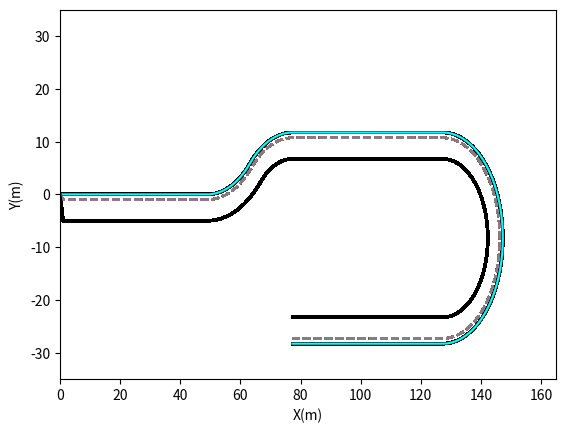

This figure's Python source: (Note: this script raises an exception after producing the figure.)
import math
import numpy as np
import matplotlib.pyplot as plt


def environment_load():  # This function is used for making lanes
    rows = 11
    cols = 300
    str_cols = 50
    first_cols = 75
    second_cols = 100
    straight_cols2 = 150
    third_cols = 250

    lane = np.zeros((4, rows, cols))

    dx = 1.0
    dy = 1.0

    c_row = 6
    x = 0
    y = 0

    for we in range(0, str_cols):
        lane[0, c_row - 1, we] = x
        lane[1, c_row - 1, we] = y
        lane[2, c_row - 1, we] = 0
        lane[3, c_row - 1, we] = 0
        x = x + dx

    r0 = 20
    dth = 0.25 * math.pi / (first_cols - str_cols)
    x = lane[0, c_row - 1, str_cols - 1]
    y = lane[1, c_row - 1, str_cols - 1]
    th = dth

    for we in range(str_cols, first_cols):
        lane[0, c_row - 1, we] = x + r0 * math.sin(th)
        lane[1, c_row - 1, we] = y + r0 * (1 - math.cos(th))
        lane[2, c_row - 1, we] = th
        lane[3, c_row - 1, we] = th
        th = th + dth

    dth = 0.25 * math.pi / (second_cols - first_cols)
    th = 0.25 * math.pi + dth
    x = lane[0, c_row - 1, first_cols - 1]
    y = lane[1, c_row - 1, first_cols - 1]

    for we in range(first_cols, second_cols):
        lane[0, c_row - 1, we] = x + r0 * math.cos(0.25 * math.pi) - r0 * math.cos(th)
        lane[1, c_row - 1, we] = y + r0 * math.sin(th) - r0 * math.sin(0.25 * math.pi)
        lane[2, c_row - 1, we] = 1.5 * math.pi - th
        lane[3, c_row - 1, we] = 0.5 * math.pi - th
        th = th + dth

    x = lane[0, c_row - 1, second_cols - 1]
    y = lane[1, c_row - 1, second_cols - 1]
    for we in range(second_cols, straight_cols2):
        lane[0, c_row - 1, we] = x + dx
        lane[1, c_row - 1, we] = y
        lane[2, c_row - 1, we] = math.pi
        lane[3, c_row - 1, we] = 0
        x = x + dx

    dth = math.pi / (third_cols - straight_cols2)
    th = math.pi / 2 + dth
    x = lane[0, c_row - 1, straight_cols2 - 1]
    y = lane[1, c_row - 1, straight_cols2 - 1]
    for we in range(straight_cols2, third_cols):
        lane[0, c_row - 1, we] = x - r0 * math.cos(th)
        lane[1, c_row - 1, we] = y - r0 * (1 - math.sin(th))
        lane[2, c_row - 1, we] = th
        lane[3, c_row - 1, we] = 0.5 * math.pi - th
        th = th + dth

    x = lane[0, c_row - 1, third_cols - 1]
    y = lane[1, c_row - 1, third_cols - 1]
    for we in range(third_cols, cols):
        lane[0, c_row - 1, we] = x - dx
        lane[1, c_row - 1, we] = y
        lane[2, c_row - 1, we] = 0
        lane[3, c_row - 1, we] = math.pi
        x = x - dx

    for c in range(1, cols):
        x = lane[0, c_row - 1, c]
        y = lane[1, c_row - 1, c]
        th = lane[2, c_row - 1, c]
        th_real = lane[3, c_row - 1, c]

        for we in range(0, c_row - 1):
            lane[0, we, c] = x
            lane[1, we, c] = y
            lane[2, we, c] = th
            lane[3, we, c] = th_real

        x = lane[0, c_row - 1, c]
        y = lane[1, c_row - 1, c]
        th = lane[2, c_row - 1, c]
        th_real = lane[3, c_row - 1, c]

        for we in range(c_row - 1, rows):
            lane[0, we, c] = x
            lane[1, we, c] = y
            lane[2, we, c] = th
            lane[3, we, c] = th_real
            x = x + dx * math.sin(th_real)
            y = y - dy * math.cos(th_real)

    # plt.plot(lane[0, c_row - 1, :], lane[1, c_row - 1, :], 'o')
    # plt.axis([0, cols, -60, 30])
    # plt.show()
    return lane


def curvature_fn(x, y):
    dx = np.gradient(x)
    ddx = np.gradient(dx)
    dy = np.gradient(y)
    ddy = np.gradient(dy)
    A = np.multiply(dx, ddy)
    B = np.multiply(dy, ddx)
    C = np.subtract(A, B)
    D = np.multiply(dx, dx)
    E = np.multiply(dy, dy)
    F = np.add(D, E)
    G = np.power(F, 1.5)
    k_matrix = np.divide(C, G)
    return k_matrix


def menger_curv(x, y):
    k_matrix = np.zeros((len(x), 1))
    for qq in range(1, len(x) - 1):
        area1 = x[qq - 1] * (y[qq] - y[qq + 1])
        area2 = x[qq] * (y[qq + 1] - y[qq - 1])
        area3 = x[qq + 1] * (y[qq - 1] - y[qq])
        area = 0.5 * (area1 + area2 + area3)
        s1 = math.sqrt((x[qq - 1] - x[qq]) ** 2 + (y[qq - 1] - y[qq]) ** 2)
        s2 = math.sqrt((x[qq + 1] - x[qq]) ** 2 + (y[qq + 1] - y[qq]) ** 2)
        s3 = math.sqrt((x[qq - 1] - x[qq + 1]) ** 2 + (y[qq - 1] - y[qq + 1]) ** 2)
        s4 = s1 * s2 * s3
        result = area / s4
        k_matrix[qq] = 4 * result
    k_matrix[0] = k_matrix[1]
    k_matrix[len(x) - 1] = k_matrix[len(x) - 2]
    return k_matrix


def vel_prof(x, y, v0, a0, t0, current_state):
    global v_obs, V_max, critical_dis, follow_dis, dyn_x, dyn_y, dyn1_x, dyn1_y
    length_of_array_x = len(x)
    vel_matrix = np.zeros(length_of_array_x)
    longitudinal_acceleration = np.zeros(length_of_array_x)
    wt = np.zeros(length_of_array_x)
    current_time = np.zeros(length_of_array_x)
    c = menger_curv(x, y)
    a_lat_max = 0.2
    a_long_max = 0.5
    vel_matrix[0] = v0
    current_time[0] = t0
    longitudinal_acceleration[0] = a0

    def zero():  # clear road ahead
        max_v = V_max
        long_acc = a_long_max
        return max_v, long_acc

    def one():  # follow the vehicle ahead in same lane
        max_v = min(v_obs, V_max)
        acc = 0.5 * (max_v ** 2 - v0 ** 2) / (math.sqrt((x[0] - dyn_x) ** 2 + (y[0] - dyn_y) ** 2) - follow_dis)
        long_acc = min(acc, a_long_max)
        return max_v, long_acc

    def two():  # overtake the vehicle ahead
        max_v = V_max
        long_acc = a_long_max
        return max_v, long_acc

    def three():  # emergency braking
        dis = math.sqrt((x[0] - dyn1_x) ** 2 + ((y[0] - dyn1_y) ** 2) - critical_dis)
        max_v = 0.0
        long_acc = max(-v0 ** 2 / (2 * abs(dis)), -V_max)
        return max_v, long_acc

    def five():  # horizon exceeded
        max_v = V_max
        long_acc = a_long_max
        return max_v, long_acc

    def number(argument):  # defining switch function
        switcher = {
            0: zero,
            1: one,
            2: two,
            3: three,
            5: five
        }
        func = switcher.get(argument, "Invalid state")
        return func()

    v_max, acc_long = number(current_state)

    for o in range(1, length_of_array_x):
        if c[o] != 0:  # turning is required
            v_all = min(v_max, math.sqrt(a_lat_max / abs(c[o])))
            temp = math.sqrt(
                vel_matrix[o - 1] ** 2 + 2 * acc_long * math.sqrt((x[o - 1] - x[o]) ** 2 + (y[o - 1] - y[o]) ** 2))
            vel_matrix[o] = max(min(temp, v_all), 0)  # ensure non-negative value of velocity

            temp1 = (vel_matrix[o] ** 2 - vel_matrix[o - 1] ** 2) / (
                    2 * math.sqrt((x[o - 1] - x[o]) ** 2 + (y[o - 1] - y[o]) ** 2))
            longitudinal_acceleration[o] = min(temp1, acc_long)

            wt[0] = np.dot(v0, c[o])
            wt[o] = np.dot(vel_matrix[o], c[o])

            if vel_matrix[o] == vel_matrix[o - 1] and vel_matrix[o] == 0:
                current_time[o] = current_time[o - 1] + 1

            elif vel_matrix[o] == vel_matrix[o - 1] and vel_matrix[o] != 0:
                current_time[o] = current_time[o - 1] + (math.sqrt((x[o - 1] - x[o]) ** 2 + (y[o - 1] - y[o]) ** 2)) / \
                                  vel_matrix[o - 1]

            else:
                current_time[o] = current_time[o - 1] + (vel_matrix[o] - vel_matrix[o - 1]) / longitudinal_acceleration[
                    o]

        else:
            temp = math.sqrt(
                (vel_matrix[o - 1] ** 2) + 2 * acc_long * math.sqrt((x[o - 1] - x[o]) ** 2 + (y[o - 1] - y[o]) ** 2))
            vel_matrix[o] = max(min(temp, v_max), 0)

            temp1 = ((vel_matrix[o] ** 2) - (vel_matrix[o - 1] ** 2)) / (
                    2 * math.sqrt((x[o - 1] - x[o]) ** 2 + (y[o - 1] - y[o]) ** 2))
            longitudinal_acceleration[o] = min(temp1, acc_long)

            wt[0] = 0
            wt[o] = 0

            if vel_matrix[o] == vel_matrix[o - 1] and vel_matrix[o] == 0:
                current_time[o] = current_time[o - 1] + 1

            elif vel_matrix[o] == vel_matrix[o - 1] and vel_matrix[o] != 0:
                current_time[o] = current_time[o - 1] + (math.sqrt((x[o - 1] - x[o]) ** 2 + (y[o - 1] - y[o]) ** 2)) / \
                                  vel_matrix[o - 1]

            else:
                current_time[o] = current_time[o - 1] + (vel_matrix[o] - vel_matrix[o - 1]) / longitudinal_acceleration[
                    o]

    vel_matrix[0] = v0
    longitudinal_acceleration[0] = a0
    current_time[0] = t0

    return x, y, vel_matrix, longitudinal_acceleration, wt, current_time


def overtake_1(a_store, b_store, store_x, store_y, T_initial, kk, tang_m, perpendicular_m, index_number):
    global T_fin, theta4_n, ad_n, vd_n, wd_n
    trajectory1 = 5
    num_t = 10
    td_n = T_initial

    for tr in range(0, trajectory1):
        iterate = 0
        while iterate == 0 and tr == kk:
            if tang_m == 0:
                p = np.array([a_store[5, tr],
                              a_store[4, tr],
                              a_store[3, tr],
                              a_store[2, tr],
                              a_store[1, tr],
                              a_store[0, tr] - xq[index_number + 1]])

                time = np.roots(p)
                for mm in range(0, len(time)):
                    if time[mm].imag == 0:
                        if time[mm] > 0:
                            T_fin = time[mm].real

            else:
                p = [[b_store[5, tr] - perpendicular_m * a_store[5, tr]],
                     [b_store[4, tr] - perpendicular_m * a_store[4, tr]],
                     [b_store[3, tr] - perpendicular_m * a_store[3, tr]],
                     [b_store[2, tr] - perpendicular_m * a_store[2, tr]],
                     [b_store[1, tr] - perpendicular_m * a_store[1, tr]],
                     [b_store[0, tr] - perpendicular_m * a_store[0, tr] + perpendicular_m * xq[index_number + 1] - yq[
                         index_number + 1]]]
                time = np.roots(p)
                for mm in range(0, len(time)):
                    if time[mm].imag == 0:
                        if time[mm] > 0:
                            T_fin = time[mm].real

            for ii in range(0, num_t + 1):
                xd_n[ii] = np.dot(np.array([1, td_n, td_n ** 2, td_n ** 3, td_n ** 4, td_n ** 5], ndmin=2),
                                  a_store[:, 0])
                yd_n[ii] = np.dot(np.array([1, td_n, td_n ** 2, td_n ** 3, td_n ** 4, td_n ** 5], ndmin=2),
                                  b_store[:, 0])
                td_n = td_n + (T_fin - T_initial) / num_t

            curv = menger_curv(xd_n, yd_n)
            A = np.array([0, 1, 2 * T_fin, 3 * T_fin ** 2, 4 * T_fin ** 3, 5 * T_fin ** 4])
            B = np.dot(A, a_store[:, 0])
            C = np.dot(A, b_store[:, 0])
            vd_n = max(min(math.sqrt(B * B + C * C), V_max), 0)
            wd_n = vd_n * curv[num_t][0]
            D = np.array([0, 0, 2, 6 * T_fin, 12 * (T_fin ** 2), 20 * (T_fin ** 3)], ndmin=2)
            E = np.dot(D, a_store[:, 0])
            F = np.dot(D, b_store[:, 0])
            ad_n = min(math.sqrt(F * F + E * E), 1.2)

            for mm in range(0, num_t):
                if xq[index_number + 1] - xq[index_number] < 0:
                    theta44[mm, 0] = math.pi + math.atan((yd_n[mm + 1] - yd_n[mm]) / (xd_n[mm + 1] - xd_n[mm]))
                else:
                    theta44[mm, 0] = math.atan((yd_n[mm + 1] - yd_n[mm]) / xd_n[mm + 1] - xd_n[mm])

            theta4_n = theta44[num_t][0]
            store_x[:, tr:tr + 1] = xd_n
            store_y[:, tr:tr + 1] = yd_n
            iterate = iterate + 1
    print("i am overatking 1")

    return store_x, store_y, vd_n, ad_n, wd_n, theta4_n, T_fin


def overtake_1_2(a_store, b_store, store_x, store_y, T_initial, tang_m, perpendicular_m, index_no):
    global T_fin, theta4_n, ad_n, vd_n, wd_n
    trajectory2 = 1
    num_t = 10
    td_n = T_initial

    for tr in range(0, trajectory2):
        iterate = 0
        while iterate == 0:
            if tang_m == 0:
                p = [[a_store[5, tr]]
                     [a_store[4, tr]]
                     [a_store[3, tr]]
                     [a_store[2, tr]]
                     [a_store[1, tr]]
                     [a_store[0, tr] - xq[index_no + 1]]]
                time = np.roots(p)
                for nn in range(0, len(time)):
                    if ~any(np.imag(time[nn])) == 1:
                        if time[nn] > 0:
                            T_fin = time[nn]

            else:
                p = [[b_store[5, tr] - perpendicular_m * a_store[5, tr]],
                     [b_store[4, tr] - perpendicular_m * a_store[4, tr]],
                     [b_store[3, tr] - perpendicular_m * a_store[3, tr]],
                     [b_store[2, tr] - perpendicular_m * a_store[2, tr]],
                     [b_store[1, tr] - perpendicular_m * a_store[1, tr]],
                     [b_store[0, tr] - perpendicular_m * a_store[0, tr] + perpendicular_m * xq[index_no + 1] - yq[
                         index_no + 1]]]
                time = np.roots(p)
                for nn in range(0, len(time)):
                    if ~any(np.imag(time[nn])) == 1:
                        if time[nn] > 0:
                            T_fin = time[nn]

            for ii in range(0, num_t + 1):
                xd_n[ii, 0] = np.dot([1, td_n, td_n ** 2, td_n ** 3, td_n ** 4, td_n ** 5], a_store[:, tr])
                yd_n[ii, 0] = np.dot([1, td_n, td_n ** 2, td_n ** 3, td_n ** 4, td_n ** 5], b_store[:, tr])
                td_n = td_n + (T_fin - T_initial) / num_t

            curv = curvature_fn(xd_n, yd_n)
            A = np.array([0, 1, 2 * T_fin, 3 * T_fin ** 2, 4 * T_fin ** 3, 5 * T_fin ** 4])
            B = np.dot(A, a_store)
            C = np.dot(A, b_store)
            vd_n = max(min(math.sqrt(B * B + C * C), V_max), 0)
            wd_n = vd_n * curv[num_t + 1][0]
            D = np.array([0, 0, 2, 6 * T_fin, 12 * T_fin ^ 2, 20 * T_fin ^ 3])
            E = np.dot(D, a_store)
            F = np.dot(E, b_store)
            ad_n = min(math.sqrt(F * F + E * E), 1.2)

            for nn in range(0, num_t):
                if xq[index_no + 1] - xq[index_no] < 0:
                    theta4[nn, 0] = math.pi + math.atan((yd_n[nn + 1] - yd_n[nn]) / xd_n[nn + 1] - xd_n[nn])
                else:
                    theta4[nn, 0] = math.atan((yd_n[nn + 1] - yd_n[nn]) / xd_n[nn + 1] - xd_n[nn])

            theta4_n = theta4[num_t, 0]

            store_x[:, tr] = xd_n
            store_y[:, tr] = yd_n
            iterate = iterate + 1
    print(" i am overtaking2")

    return store_x, store_y, vd_n, ad_n, wd_n, theta4_n, T_fin


def initialization1(velocity, acceleration_in_x, omega, time, p, indexes, angle):
    global xq, yq, trajectory
    trajectory = 1
    v_i = velocity[p]
    v_f = velocity[p + 1]
    t_i = 0.0
    t_f = time[p + 1] - time[p]
    w_i = omega[p]
    w_f = omega[p + 1]
    a_i = acceleration_in_x[p]
    a_f = acceleration_in_x[p + 1]

    m_tang2 = (yq[indexes + 2] - yq[indexes + 1]) / (xq[indexes + 2] - xq[indexes + 1])
    if xq[indexes + 1] - xq[indexes] < 0:
        theta2 = math.pi + math.atan(m_tang2)
    else:
        theta2 = math.atan(m_tang2)

    P_matrix = np.array([[1, t_i, t_i ** 2, t_i ** 3, t_i ** 4, t_i ** 5],
                         [0, 1, 2 * t_i, 3 * (t_i ** 2), 4 * (t_i ** 3), 5 * (t_i ** 4)],
                         [0, 0, 2, 6 * t_i, 12 * (t_i ** 2), 20 * (t_i ** 3)],
                         [1, t_f, t_f ** 2, t_f ** 3, t_f ** 4, t_f ** 5],
                         [0, 1, 2 * t_f, 3 * (t_f ** 2), 4 * (t_f ** 3), 5 * (t_f ** 4)],
                         [0, 0, 2, 6 * t_f, 12 * (t_f ** 2), 20 * (t_f ** 3)]])

    vx_i = v_i * math.cos(angle)
    vx_f = v_f * math.cos(theta2)
    vy_i = v_i * math.sin(angle)
    vy_f = v_f * math.sin(theta2)
    ax_i = a_i * math.cos(angle) - v_i * math.sin(angle) * w_i
    ax_f = a_f * math.cos(theta2) - v_f * math.sin(theta2) * w_f
    ay_i = a_i * math.sin(angle) + v_i * math.cos(angle) * w_i
    ay_f = a_f * math.sin(theta2) + v_f * math.cos(theta2) * w_f

    x_set[0] = xq[indexes + 1]
    y_set[0] = yq[indexes + 1]
    print("i am in 1")

    return vx_i, vx_f, vy_i, vy_f, ax_i, ax_f, ay_i, ay_f, t_i, t_f, v_f, a_f, x_set, y_set, P_matrix, trajectory


def initialization3_1(x_init, y_init, vel, vd_n, wd_n, ad_n, index, theta4):
    global W_f, mtang4, trajectory
    num_t = 10
    trajectory = 1
    t_i = 0
    j = 0
    iteration = 0

    while iteration == 0:
        xf = np.array([[xq[index], xq[index + 1], xq[index + 2]]]).T
        yf = np.array([[yq[index], yq[index + 1], yq[index + 2]]]).T
        dist = math.sqrt(((x_init - xq[index + 1]) ** 2) + (y_init - yq[index + 1]) ** 2)

        meng = curvature_fn(xf, yf)
        if j > 0:
            mtang4 = (yq[index + 1] - yq[index]) / (xq[index + 1] - xq[index])
        elif j == 0:
            mtang4 = (yq[index + 2] - yq[index + 1]) / (xq[index + 2] - xq[index + 1])

        if xq[index + 2] - xq[index + 1] < 0:
            theta_4 = math.pi + math.atan(mtang4)
        else:
            theta_4 = math.atan(mtang4)

        V_f = min(vel[:])

        if j > 0:
            W_f = V_f * meng[0, 0]
        elif j == 0:
            W_f = V_f * meng[1, 0]

        A_f = 0
        t_f = dist / vd_n
        P = np.array([[1, t_i, t_i ** 2, t_i ** 3, t_i ** 4, t_i ** 5],
                      [0, 1, 2 * t_i, 3 * (t_i ** 2), 4 * (t_i ** 3), 5 * (t_i ** 4)],
                      [0, 0, 2, 6 * t_i, 12 * (t_i ** 2), 20 * (t_i ** 3)],
                      [1, t_f, t_f ** 2, t_f ** 3, t_f ** 4, t_f ** 5],
                      [0, 1, 2 * t_f, 3 * (t_f ** 2), 4 * (t_f ** 3), 5 * (t_f ** 4)],
                      [0, 0, 2, 6 * t_f, 12 * (t_f ** 2), 20 * (t_f ** 3)]])

        Vx_i = vd_n * math.cos(theta4)
        Vx_f = V_f * math.cos(theta_4)
        Vy_i = vd_n * math.sin(theta4)
        Vy_f = V_f * math.sin(theta_4)
        Ax_i = ad_n * math.cos(theta4) - vd_n * math.sin(theta4) * wd_n
        Ax_f = A_f * math.cos(theta_4) - V_f * math.sin(theta_4) * W_f
        Ay_i = ad_n * math.sin(theta4) + vd_n * math.cos(theta4) * wd_n
        Ay_f = A_f * math.sin(theta_4) + V_f * math.cos(theta_4) * W_f

        xt_ff = xq[index + 1]
        yt_ff = yq[index + 1]

        g_matrix1 = np.array([[x_init, Vx_i, Ax_i, xt_ff, Vx_f, Ax_f]]).T
        g_matrix2 = np.array([[y_init, Vy_i, Ay_i, yt_ff, Vy_f, Ay_f]]).T

        a_coeff = np.linalg.lstsq(P, g_matrix1)
        b_coeff = np.linalg.lstsq(P, g_matrix2)

        xd = np.zeros((num_t + 1, 1))
        yd = np.zeros((num_t + 1, 1))
        td = T_i

        for f in range(0, num_t + 1):
            xd[f, 1] = [1, td, td ** 2, td ** 3, td ** 4, td ** 5] * a_coeff
            yd[f, 1] = [1, td, td ** 2, td ** 3, td ** 4, td ** 5] * b_coeff
            td = td + (T_f - T_i) / num_t

        curvature = menger_curv(xd, yd)

        if max(curvature[:] <= 0.15):
            x_set[0] = xq[index + 1]
            y_set[0] = yq[index + 1]
            iteration = iteration + 1
        else:
            index = index + 1
            j = j + 1
    print("i am in 3")
    return Vx_i, Vx_f, Vy_i, Vy_f, Ax_i, Ax_f, Ay_i, Ay_f, T_i, T_f, V_f, A_f, x_set, y_set, P, trajectory, mtang4


def initialization_2(velocity, long_acc, omega, ind, distance, itr2, vd_n, wd_n, ad_n, index, theta, theta4, itr4, jj):
    global m_tang3, xf, yf, x_f, y_f, trajectory
    l_off = 2
    trajectory = 5
    if itr4 == 1:
        jj = jj + 1

    z = np.subtract(xq, dyn1_x)
    ee = np.argmin(np.abs(z))
    if itr4 == 1:
        cc = ee + jj
        itr4 = 0
    else:
        cc = ee

    if xq[cc] > dyn1_x and yq[cc] == dyn1_y:
        m_tang3 = (yq[cc] - dyn1_y) / (xq[cc] - dyn1_x)
    elif xq[cc] <= dyn1_x and yq[cc] == dyn1_y:
        m_tang3 = (yq[cc] - dyn1_y) / (xq[cc] - dyn1_x)
    elif yq[cc] != dyn1_y:
        m_tang3 = yq[cc + 1] - yq[cc] / (xq[cc + 1] - xq[cc])

    if m_tang3 != 0.0:
        m_perp3 = -1 / m_tang3
    else:
        m_perp3 = 1.27e+12
    if xq[index + 1] - xq[index] < 0:
        theta3 = math.pi + math.atan(m_tang3)
    else:
        theta3 = math.atan(m_tang3)

    itr2 = itr2 + 1

    if xq[cc] < dyn1_x and yq[cc] == dyn1_y:
        xf = np.array([[xq[cc], dyn1_x, xq[cc + 1]]]).T
        yf = np.array([[yq[cc], dyn1_y, yq[cc + 1]]]).T
        x_f = xq[cc + 1]
        y_f = yq[cc + 1]
    elif xq[cc] > dyn1_x and yq[cc] == dyn1_y:
        xf = np.array([[xq[cc - 1], dyn1_x, xq[cc]]]).T
        yf = np.array([[yq[cc - 1], dyn1_y, yq[cc]]]).T
        x_f = xq[cc]
        y_f = yq[cc]
    elif xq[cc] == dyn1_x and yq[cc] == dyn1_y:
        xf = np.array([xq[cc - 1], dyn1_x, xq[cc + 1]])
        yf = np.array([yq[cc - 1], dyn1_y, yq[cc + 1]])
        x_f = xq[cc + 1]
        y_f = yq[cc + 1]
    elif yq[cc] != dyn1_y:
        xf = np.array([xq[cc - 1], xq[cc], xq[cc + 1]])
        yf = np.array([yq[cc - 1], yq[cc], yq[cc + 1]])
        x_f = xq[cc + 1]
        y_f = yq[cc + 1]

    if itr2 > 1:
        V_i = vd_n
    else:
        V_i = velocity[ind]

    V_f = V_max
    meng = menger_curv(xf, yf)
    W_i = omega[ind]
    W_f = V_f * meng[1, 0]
    A_i = long_acc[ind]
    A_f = 0
    t_i = 0.0
    t_f = distance / V_i
    P = np.array([[1, t_i, t_i ** 2, t_i ** 3, t_i ** 4, t_i ** 5],
                  [0, 1, 2 * t_i, 3 * (t_i ** 2), 4 * (t_i ** 3), 5 * (t_i ** 4)],
                  [0, 0, 2, 6 * t_i, 12 * (t_i ** 2), 20 * (t_i ** 3)],
                  [1, t_f, t_f ** 2, t_f ** 3, t_f ** 4, t_f ** 5],
                  [0, 1, 2 * t_f, 3 * (t_f ** 2), 4 * (t_f ** 3), 5 * (t_f ** 4)],
                  [0, 0, 2, 6 * t_f, 12 * (t_f ** 2), 20 * (t_f ** 3)]])

    if itr2 == 1:
        Vx_i = V_i * math.cos(theta3)
        Vx_f = V_f * math.cos(theta3)
        Vy_i = V_i * math.sin(theta3)
        Vy_f = V_f * math.sin(theta3)
        Ax_i = A_i * math.cos(theta) - V_i * math.sin(theta) * W_i
        Ax_f = A_f * math.cos(theta3) - V_f * math.sin(theta3) * W_f
        Ay_i = A_i * math.sin(theta) + V_i * math.cos(theta) * W_i
        Ay_f = A_f * math.sin(theta3) + V_f * math.cos(theta3) * W_f

    else:
        Vx_i = vd_n * math.cos(theta4)
        Vy_i = vd_n * math.sin(theta4)
        Ax_i = ad_n * math.cos(theta4) - vd_n * math.sin(theta4) * wd_n
        Ay_i = ad_n * math.sin(theta4) + vd_n * math.cos(theta4) * wd_n
        Vx_f = V_f * math.cos(theta3)
        Vy_f = V_f * math.sin(theta3)
        Ax_f = A_f * math.cos(theta3) - V_f * math.sin(theta3) * W_f
        Ay_f = A_f * math.sin(theta3) + V_f * math.cos(theta3) * W_f

    x_set = np.array([x_f - math.sin(theta3) * l_off, x_f - 0.5 * math.sin(theta3) * l_off, x_f,
                      x_f + math.sin(theta3) * l_off, x_f + 1.5 * math.sin(theta3) * l_off])
    y_set = np.array([y_f + math.cos(theta3) * l_off, y_f + 0.5 * math.cos(theta3) * l_off, y_f,
                      y_f - math.cos(theta3) * l_off, y_f - 1.5 * math.cos(theta3) * l_off])
    print("i am in 2")

    return Vx_i, Vx_f, Vy_i, Vy_f, Ax_i, Ax_f, Ay_i, Ay_f, T_i, T_f, V_f, A_f, x_set, y_set, P, trajectory, itr2, m_perp3, itr4, jj


def cost(xd1, yd1, x_centre, y_centre, phase_chosen):
    global total_cost
    if max(menger_curv[:, 0]) <= 0.15:
        if phase_chosen == 2:
            cost1 = 0
            cost2 = np.sum(np.sqrt(np.add(np.square(x_centre - xd1), np.square(y_centre - yd1))))
            total_cost = 2 * cost1 + 0.5 * cost2
        else:
            cost1 = max(min(np.sqrt(np.add(np.square(xd1 - dyn1_x), np.square(yd1 - dyn1_y))) - 2), 0.01)
            cost2 = np.sum(np.sqrt(np.add(np.square(x_centre - xd1), np.square(y_centre - yd1))))
            total_cost = 2 * cost1 + 0.5 * cost2

    else:
        total_cost = math.inf

    return total_cost


ogm = environment_load()
xq = ogm[0, 3, :]
yq = ogm[1, 3, :]

x_set_init = 0
y_set_init = 2
V_init = 0
t_init = 0
A_init = 1
T = t_init
V = V_init

# id = 23
id2 = 41

lane_status = 0

# variable definition

a_coefficient_store = np.zeros((6, 5))
b_coefficient_store = np.zeros((6, 5))
xd_n = np.zeros(11)
yd_n = np.zeros(11)
x_store = np.zeros((11, 5))
y_store = np.zeros((11, 5))
time_store = np.zeros((11, 5))
x_store_n = np.zeros((11, 5))
y_store_n = np.zeros((11, 5))
x_set = np.zeros(5)
y_set = np.zeros(5)
T_f = np.zeros(5)
T_fin = 0
theta44 = np.zeros((11, 1))
g1 = np.zeros((6, 1))
g2 = np.zeros((6, 1))

num_foc_t = 10
v_obs = 1.5
V_max = 3
horizon = 5
index = 0
state = 0
prev_state = 0
phase = 0
critical_dis = 10
dyn_x = 0
dyn_y = 0
dyn1_x = 31.3
dyn1_y = 2
total_cost = 0
A_f = 0
follow_dis = critical_dis
itr2 = 0
itr1 = 0
vd_n = 0
wd_n = 0
ad_n = 0
a = 0
itr4 = 0
jj = 0
theta4_n = 0
theta4 = 0
cost_store = np.zeros((1, 5))
count1 =0
count2 = 0

while index < len(xq):
    global Ax_f, Ax_i, Ay_f, Ay_i, Vx_f, Vx_i, Vy_f, Vy_i, P, T_i, V_f, xNormalLine1, xNormalLine, m_tang, T_add, var, k, dist, s, trajectory
    if state == 5:
        state = prev_state

    [xr, yr, vel, a_long, w, t] = vel_prof(xq[index:index + horizon + 1], yq[index: index + horizon + 1], V_init,
                                           A_init,
                                           t_init, state)
    i = 0
    tempor = prev_state
    prev_state = state
    itr = 0

    while state == prev_state:
        m_tang = (yq[index + 1] - yq[index]) / (xq[index + 1] - xq[index])
        if m_tang != 0.0:
            m_perp = -1 / m_tang
        else:
            m_perp = 1.27e+12
        m_tang_np = (yq[index + 2] - yq[index + 1]) / (xq[index + 2] - xq[index + 1])
        if m_tang_np != 0:
            m_perp_np = -1 / m_tang_np
        else:
            m_perp_np = 1.27e+12

        xNormalLine = np.dot((1 / m_perp), np.add((yq - yq[index + 1]), xq[index + 1]))
        if xq[index + 1] - xq[index] < 0:
            theta = math.pi + math.atan(m_tang)
        else:
            theta = math.atan(m_tang)

        # phase1 corresponds to overtaking and phase2 corresponds to returning to reference line

        if state != 2 and phase == 0:
            (Vx_i, Vx_f, Vy_i, Vy_f, Ax_i, Ax_f, Ay_i, Ay_f, T_i, T_f, V_f, A_f, x_set, y_set, P,
             trajectory) = initialization1(vel, a_long, w, t, i, index, theta)

        elif state == 2 and phase == 2:
            (Vx_i, Vx_f, Vy_i, Vy_f, Ax_i, Ax_f, Ay_i, Ay_f, T_i, T_f, V_f, A_f, x_set, y_set, P,
             trajectory) = initialization3_1(x_set_init, y_set_init, vel, vd_n, wd_n, ad_n, index, theta4)
        elif state == 2 and phase == 1:
            [Vx_i, Vx_f, Vy_i, Vy_f, Ax_i, Ax_f, Ay_i, Ay_f, T_i, T_f, V_f, A_f, x_set, y_set, P, trajectory, itr2,
             m_perp3, itr4, jj] = initialization_2(vel, a_long, w, i, dist, itr2, vd_n, wd_n, ad_n, index, theta,
                                                   theta4, itr4, jj)

            xNormalLine1 = np.dot((1 / m_perp3), np.add((yq - dyn1_y), dyn1_x))

        for h in range(0, trajectory):
            xt_f = x_set[0]
            yt_f = y_set[0]

            if state == 2 and phase == 2:
                g1[h] = np.array([[x_set_init], [Vx_i], [Ax_i], [xt_f], [Vx_f[h]], [Ax_f[h]]])
                g2[h] = np.array([[y_set_init], [Vy_i], [Ay_i], [yt_f], [Vy_f[h]], [Ay_f[h]]])

                a_coeff = np.matmul(P[h, :, :], g1[h, :])
                b_coeff = np.matmul(P[h, :, :], g2[h, :])

            else:
                g1 = np.array([x_set_init, Vx_i, Ax_i, xt_f, Vx_f, Ax_f])
                g2 = np.array([y_set_init, Vy_i, Ay_i, yt_f, Vy_f, Ay_f])
                P_inv = np.linalg.inv(P)
                a_coeff = np.dot(P_inv, g1)
                b_coeff = np.dot(P_inv, g2)

            num_foc_t = 10
            xd = np.zeros((num_foc_t + 1, 1))
            yd = np.zeros((num_foc_t + 1, 1))
            xd_o = np.zeros((num_foc_t + 1, 1))
            yd_o = np.zeros((num_foc_t + 1, 1))
            x_cen = np.zeros((num_foc_t + 1, 1))
            y_cen = np.zeros((num_foc_t + 1, 1))
            TD = np.zeros((num_foc_t + 1, 1))
            vd = np.zeros((num_foc_t + 1, 1))
            wd = np.zeros((num_foc_t + 1, 1))
            td = T_i
            x_point = np.zeros((num_foc_t + 1, 1))
            y_point = np.zeros((num_foc_t + 1, 1))
            x_pnt = np.zeros((num_foc_t + 1, 1))
            y_pnt = np.zeros((num_foc_t + 1, 1))

            for f in range(0, num_foc_t + 1):
                xd[f] = np.dot(np.array([1, td, td ** 2, td ** 3, td ** 4, td ** 5]), a_coeff)
                yd[f] = np.dot(np.array([1, td, td ** 2, td ** 3, td ** 4, td ** 5]), b_coeff)

                td_old = td
                if state == 2 and phase == 2:
                    td = td + (T_f[h] - T_i) / num_foc_t
                else:

                    td = td + (T_f - T_i) / num_foc_t

                TD[f] = td

                x_cen[f] = np.add(xq[index], np.dot(f, np.divide(np.subtract(xq[index + 1], xq[index]), num_foc_t)))
                y_cen[f] = np.add(yq[index], np.dot(f, np.divide(np.subtract(yq[index + 1], yq[index]), num_foc_t)))

            if trajectory == 1:
                x_store = xd
                y_store = yd
                x_store_n = x_store
                y_store_n = y_store
                a_coefficient_store = a_coeff
                b_coefficient_store = b_coeff
                time_store = TD
                count1 = count1 + 1

            elif trajectory == 5:
                x_store = xd
                y_store = yd
                x_store_n = x_store[h]
                y_store_n = y_store[h]
                a_coefficient_store = a_coeff
                b_coefficient_store = b_coeff
                time_store = TD
                count2 = count2 + 1

            d = np.argmin(np.abs(xq - dyn1_x))
            if m_tang == math.inf:
                if yq[d] < dyn1_y:
                    var = d + 1
                elif yq[d] >= dyn1_y:
                    var = d
            else:
                if xq[d] < dyn1_x:
                    var = d + 1
                elif xq[d] >= dyn1_x:
                    var = d

            for q in range(0, num_foc_t + 1):
                print(math.sqrt((xd[q] - dyn1_x) ** 2 + (yd[q] - dyn1_y) ** 2))
                if index < var:  # checking for forward distance & itr1 flag is phase=2 detection(0 means phase~=2 and >0 means phase=2)
                    if math.sqrt((xd[q] - dyn1_x) ** 2 + (yd[q] - dyn1_y) ** 2) < 11:
                        if lane_status == 0:
                            phase = 1
                            state = 2
                            x_pnt[q] = xd[q]
                            y_pnt[q] = yd[q]


                            def non_zero_element(x_pnt):
                                for no in range(0, len(x_pnt)):
                                    if x_pnt[no] > 0:
                                        return no


                            s = non_zero_element(x_pnt)

                            itr2 = itr2 + 1  # itr2 is the flag just to check immediate detection of obstacle
                            if itr2 == 1:  # when detected
                                for factor in range(0, s):
                                    x_store[factor, h] = xd[factor]
                                    y_store[factor, h] = yd[factor]
                                for factor2 in range(s, num_foc_t + 1):
                                    x_store[factor2, h] = xd[s]
                                    y_store[factor2, h] = yd[s]
                                break

                            elif itr2 > 1:
                                total_cost = cost(xd, yd, x_cen, y_cen, phase)
                                break

                        elif lane_status == 1:
                            state = 1

                    else:
                        phase = 0
                        state = 0

                else:
                    if phase == 2:
                        state = 2
                        break
                    elif phase == 0:
                        state = 0

            if itr2 > 1 and phase == 1:
                cost_store[h] = total_cost
                break

        if itr2 > 1 and phase == 1:
            if cost_store[:, :].any == math.inf:
                itr4 = 1
                break
            else:
                k = np.argmin(cost_store)
                jj = 0
            [x_store, y_store, vd_n, ad_n, wd_n, theta4, T_add] = overtake_1(a_coefficient_store,
                                                                             b_coefficient_store, x_store,
                                                                             y_store, T_i, k, m_tang, m_perp, index)

        elif phase == 2:
            [x_store, y_store, vd_n, ad_n, wd_n, theta4, T_add] = overtake_1_2(a_coefficient_store,
                                                                               b_coefficient_store, x_store,
                                                                               y_store, T_i, m_tang, m_perp, index)

        if state == 2 and itr2 > 1:
            if phase == 1:
                x_set_init = x_store[k]
                y_set_init = y_store[k]
                dist = math.sqrt((x_set_init - dyn1_x) ** 2 + (y_set_init - dyn1_y) ** 2)
            elif phase == 2:
                x_set_init = x_store[0]
                y_set_init = y_store[0]
                dist = math.sqrt((x_set_init - dyn1_x) ** 2 + (y_set_init - dyn1_y) ** 2)
                itr1 = itr1 + 1

        else:
            x_set_init = x_store[0, 0]
            y_set_init = y_store[0, 0]
            dist = math.sqrt((x_set_init - dyn1_x) ** 2 + (y_set_init - dyn1_y) ** 2)

        # plots

        plt.plot(ogm[0, 2, :], ogm[1, 2, :], linewidth=2, c='black')
        plt.plot(ogm[0, 4, :], ogm[1, 4, :], c='cyan')
        plt.plot(ogm[0, 6, :], ogm[1, 6, :], linestyle='--')
        plt.plot(ogm[0, 10, :], ogm[1, 10, :], linewidth=2, c='black')
        plt.xlabel('X(m)')
        plt.ylabel('Y(m)')
        plt.axis([0, 165, -35, 35])
        # plt.show()

        # for b in range(0, trajectory):
        # plt.plot(x_store[:, b], y_store[:, b], linestyle='-', linewidth=1, c='blue')
        # plt.plot(xNormalLine, yq)
        # plt.show()

        if state == 2 and itr2 > 1:
            plt.plot(xNormalLine1, yq)
            if phase == 1:
                plt.plot(x_store[:, k], y_store[:, k], linestyle='-', linewidth=2, c='black')
                for r in range(0, num_foc_t + 1):
                    plt.plot(x_store[r, k], y_store[r, k], markersize=6)
                    plt.plot(dyn1_x, dyn1_y, markersize=10, markerfacecolor='magenta')
                    plt.title('Detected state = ', str(state))
                    # plt.show()
                    # plt.pause(0.001)

            elif phase == 2:
                if itr == 1:
                    plt.plot(x_store[:, k], y_store[:, k], linestyle='-', linewidth=2, c='blue')
                    for r in range(0, num_foc_t + 1):
                        plt.plot(x_store[r, k], y_store[r, k], markersize=6)
                        plt.plot(dyn1_x, dyn1_y, markerSize=10, markerFaceColor='magenta')
                        plt.title(['Detected state = ', str(state)])
                        # plt.show()
                        # plt.pause(0.01)
                elif itr1 > 1:
                    plt.plot(x_store[:, 0], y_store[:, 0], linestyle='-', linewidth=2, c='blue')
                    for r in range(0, num_foc_t + 1):
                        plt.plot(x_store[r, 0], y_store[r, 10], markersize=6)
                        plt.plot(dyn1_x, dyn1_y, markerSize=6, markerFaceColor='magenta')
                        plt.title(['Detected state = ', str(state)])
                        # plt.show()
                        # plt.pause(0.01)

            else:
                plt.plot(x_store[:, 0], y_store[:, 0], linestyle='-', linewidth='2', color='red')
                for r in range(0, num_foc_t + 1):
                    plt.plot(x_store(r, 1), y_store(r, 1), markersize=6)
                    plt.plot(dyn1_x, dyn1_y, markerSize=10, markerFaceColor='magenta')
                    plt.title(['Detected state = ', str(state)])
                    # plt.show()
                    plt.pause(0.01)

        if state == 2 and itr2 > 1:
            if phase == 1:
                if m_tang == 0:
                    if x_store[num_foc_t, k] > dyn1_x:
                        phase = 2
                        itr1 = itr1 + 1
                elif m_tang == math.inf:
                    if y_store[num_foc_t, k] > dyn1_y:
                        phase = 2
                        itr1 = itr1 + 1
                elif m_tang != 0:
                    if xq[index + 1] - xq[index] < 0 or yq[index + 1] - yq[index] < 0:
                        if x_store[num_foc_t, k] <= dyn1_x and y_store[num_foc_t, k] <= dyn1_y:
                            phase = 2
                            itr1 = itr1 + 1
                    else:
                        if x_store[num_foc_t, k] > dyn1_x:
                            phase = 2
                            itr1 = itr1 + 1

            elif phase == 2:
                if x_store[num_foc_t, 1] == xq[index + 1] and y_store[num_foc_t, 1] == yq[index + 1]:
                    phase = 0
                    state = 0
                    itr = itr + 1

        if itr2 == 0:
            t_init = t[i + 1]
        elif itr2 == 1:
            t_init = t[i] + time_store[s]
        elif itr2 > 1 and state == 2:
            t_init = t[i] + T_add

        i = i + 1

        if state != prev_state:
            if phase == 0 and itr != 0:
                V_init = vd_n
                A_init = ad_n
                index = index + 1
                itr1 = 0
            itr2 = 0

        if i >= horizon:
            state = 5

        index = index + 1
        print(index)
        if phase == 2:
            V_init = vd_n
            A_init = ad_n
        else:
            V_init = V_f
            A_init = A_f
    # plt.show()
